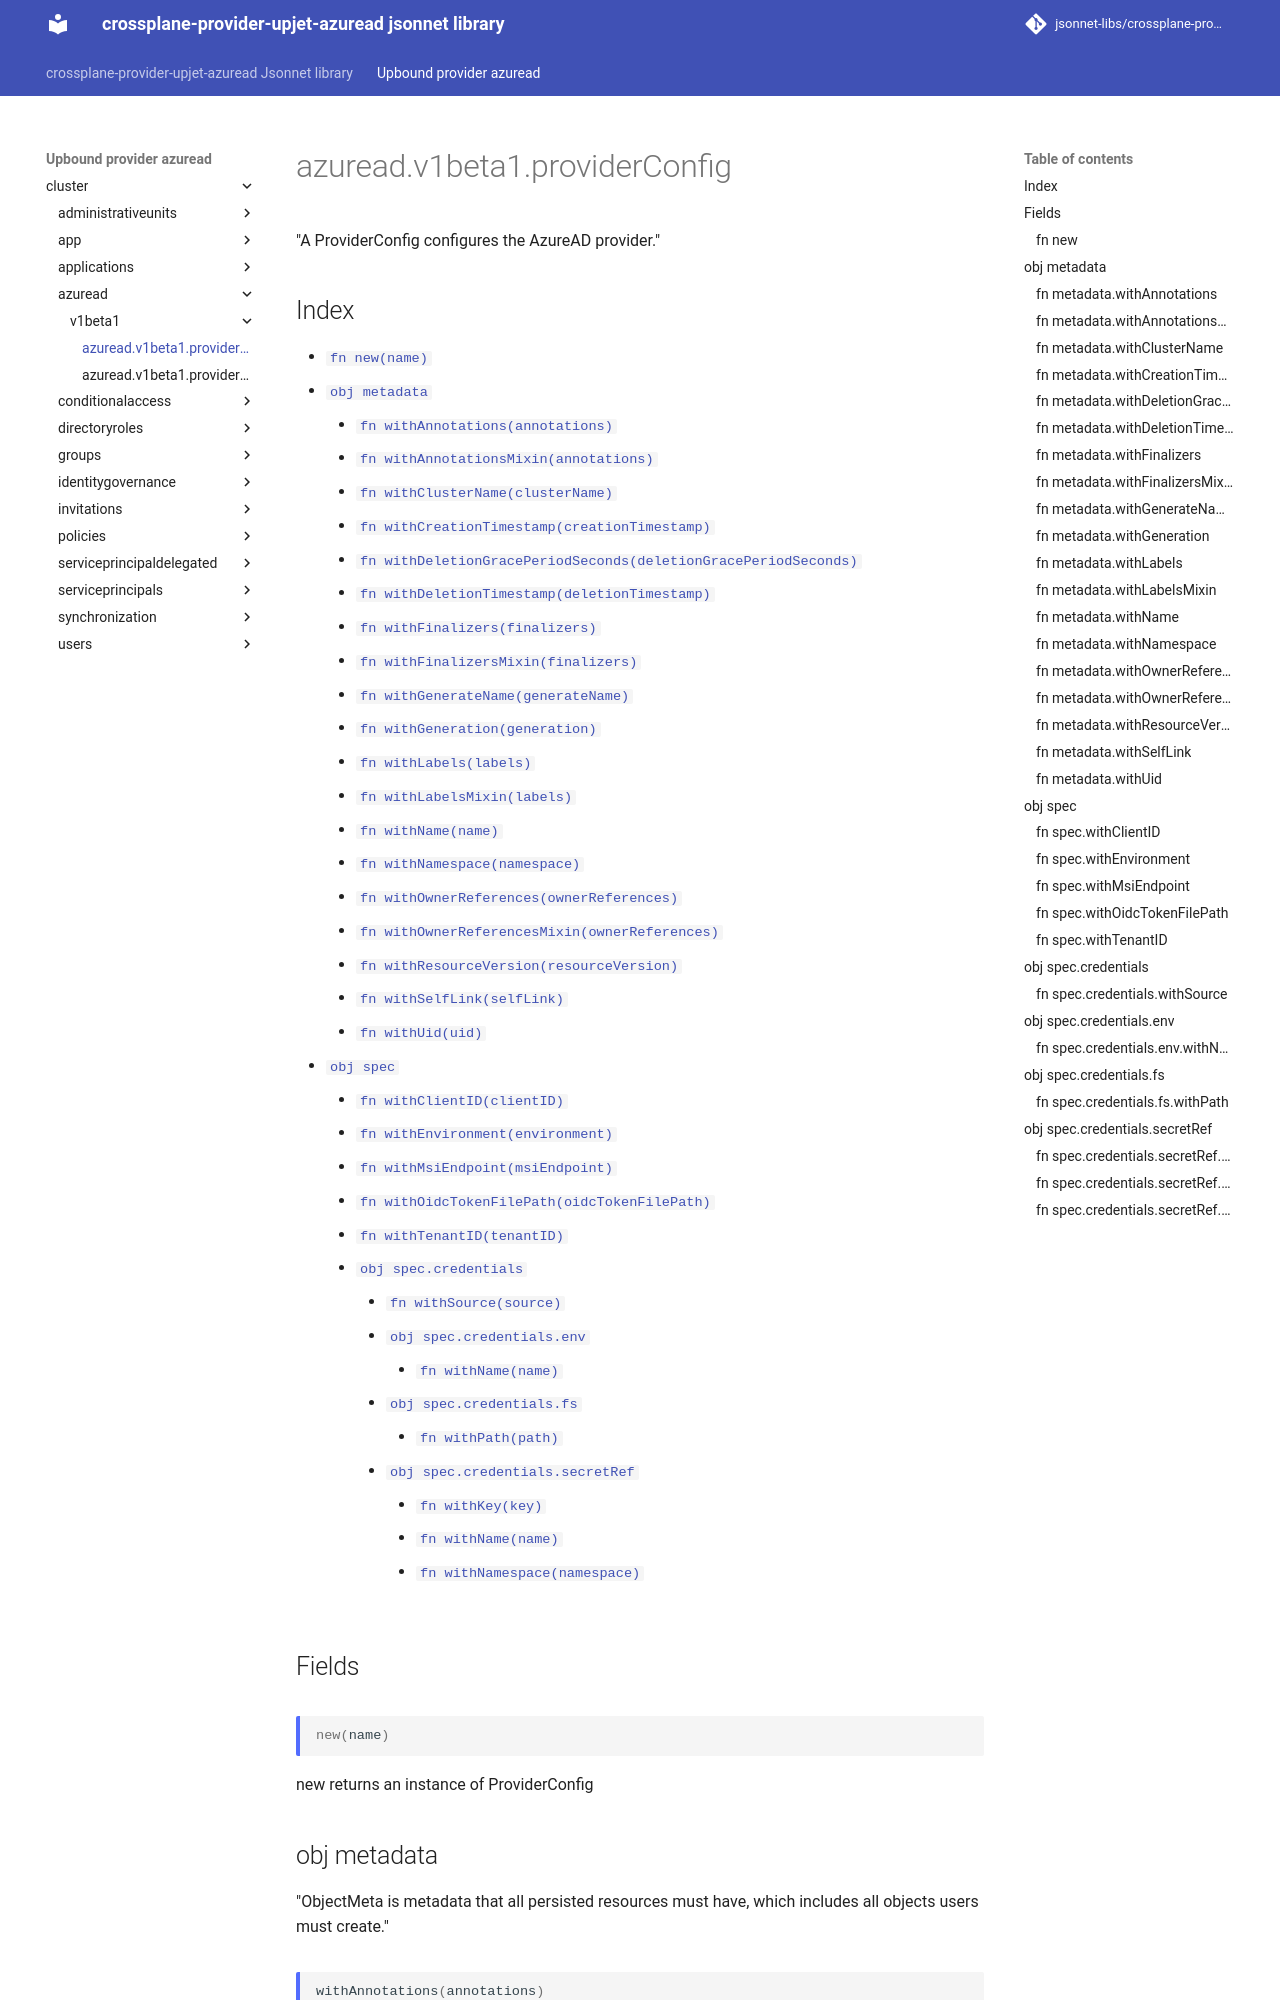

repository: jsonnet-libs/crossplane-provider-upjet-azuread-libsonnet · page: upbound-provider-azuread/cluster/azuread/v1beta1/providerConfig/index.html · generator: mkdocs

---
permalink: /upbound-provider-azuread/cluster/azuread/v1beta1/providerConfig/
---

# azuread.v1beta1.providerConfig

"A ProviderConfig configures the AzureAD provider."

## Index

* [`fn new(name)`](#fn-new)
* [`obj metadata`](#obj-metadata)
  * [`fn withAnnotations(annotations)`](#fn-metadatawithannotations)
  * [`fn withAnnotationsMixin(annotations)`](#fn-metadatawithannotationsmixin)
  * [`fn withClusterName(clusterName)`](#fn-metadatawithclustername)
  * [`fn withCreationTimestamp(creationTimestamp)`](#fn-metadatawithcreationtimestamp)
  * [`fn withDeletionGracePeriodSeconds(deletionGracePeriodSeconds)`](#fn-metadatawithdeletiongraceperiodseconds)
  * [`fn withDeletionTimestamp(deletionTimestamp)`](#fn-metadatawithdeletiontimestamp)
  * [`fn withFinalizers(finalizers)`](#fn-metadatawithfinalizers)
  * [`fn withFinalizersMixin(finalizers)`](#fn-metadatawithfinalizersmixin)
  * [`fn withGenerateName(generateName)`](#fn-metadatawithgeneratename)
  * [`fn withGeneration(generation)`](#fn-metadatawithgeneration)
  * [`fn withLabels(labels)`](#fn-metadatawithlabels)
  * [`fn withLabelsMixin(labels)`](#fn-metadatawithlabelsmixin)
  * [`fn withName(name)`](#fn-metadatawithname)
  * [`fn withNamespace(namespace)`](#fn-metadatawithnamespace)
  * [`fn withOwnerReferences(ownerReferences)`](#fn-metadatawithownerreferences)
  * [`fn withOwnerReferencesMixin(ownerReferences)`](#fn-metadatawithownerreferencesmixin)
  * [`fn withResourceVersion(resourceVersion)`](#fn-metadatawithresourceversion)
  * [`fn withSelfLink(selfLink)`](#fn-metadatawithselflink)
  * [`fn withUid(uid)`](#fn-metadatawithuid)
* [`obj spec`](#obj-spec)
  * [`fn withClientID(clientID)`](#fn-specwithclientid)
  * [`fn withEnvironment(environment)`](#fn-specwithenvironment)
  * [`fn withMsiEndpoint(msiEndpoint)`](#fn-specwithmsiendpoint)
  * [`fn withOidcTokenFilePath(oidcTokenFilePath)`](#fn-specwithoidctokenfilepath)
  * [`fn withTenantID(tenantID)`](#fn-specwithtenantid)
  * [`obj spec.credentials`](#obj-speccredentials)
    * [`fn withSource(source)`](#fn-speccredentialswithsource)
    * [`obj spec.credentials.env`](#obj-speccredentialsenv)
      * [`fn withName(name)`](#fn-speccredentialsenvwithname)
    * [`obj spec.credentials.fs`](#obj-speccredentialsfs)
      * [`fn withPath(path)`](#fn-speccredentialsfswithpath)
    * [`obj spec.credentials.secretRef`](#obj-speccredentialssecretref)
      * [`fn withKey(key)`](#fn-speccredentialssecretrefwithkey)
      * [`fn withName(name)`](#fn-speccredentialssecretrefwithname)
      * [`fn withNamespace(namespace)`](#fn-speccredentialssecretrefwithnamespace)

## Fields

### fn new

```ts
new(name)
```

new returns an instance of ProviderConfig

## obj metadata

"ObjectMeta is metadata that all persisted resources must have, which includes all objects users must create."
